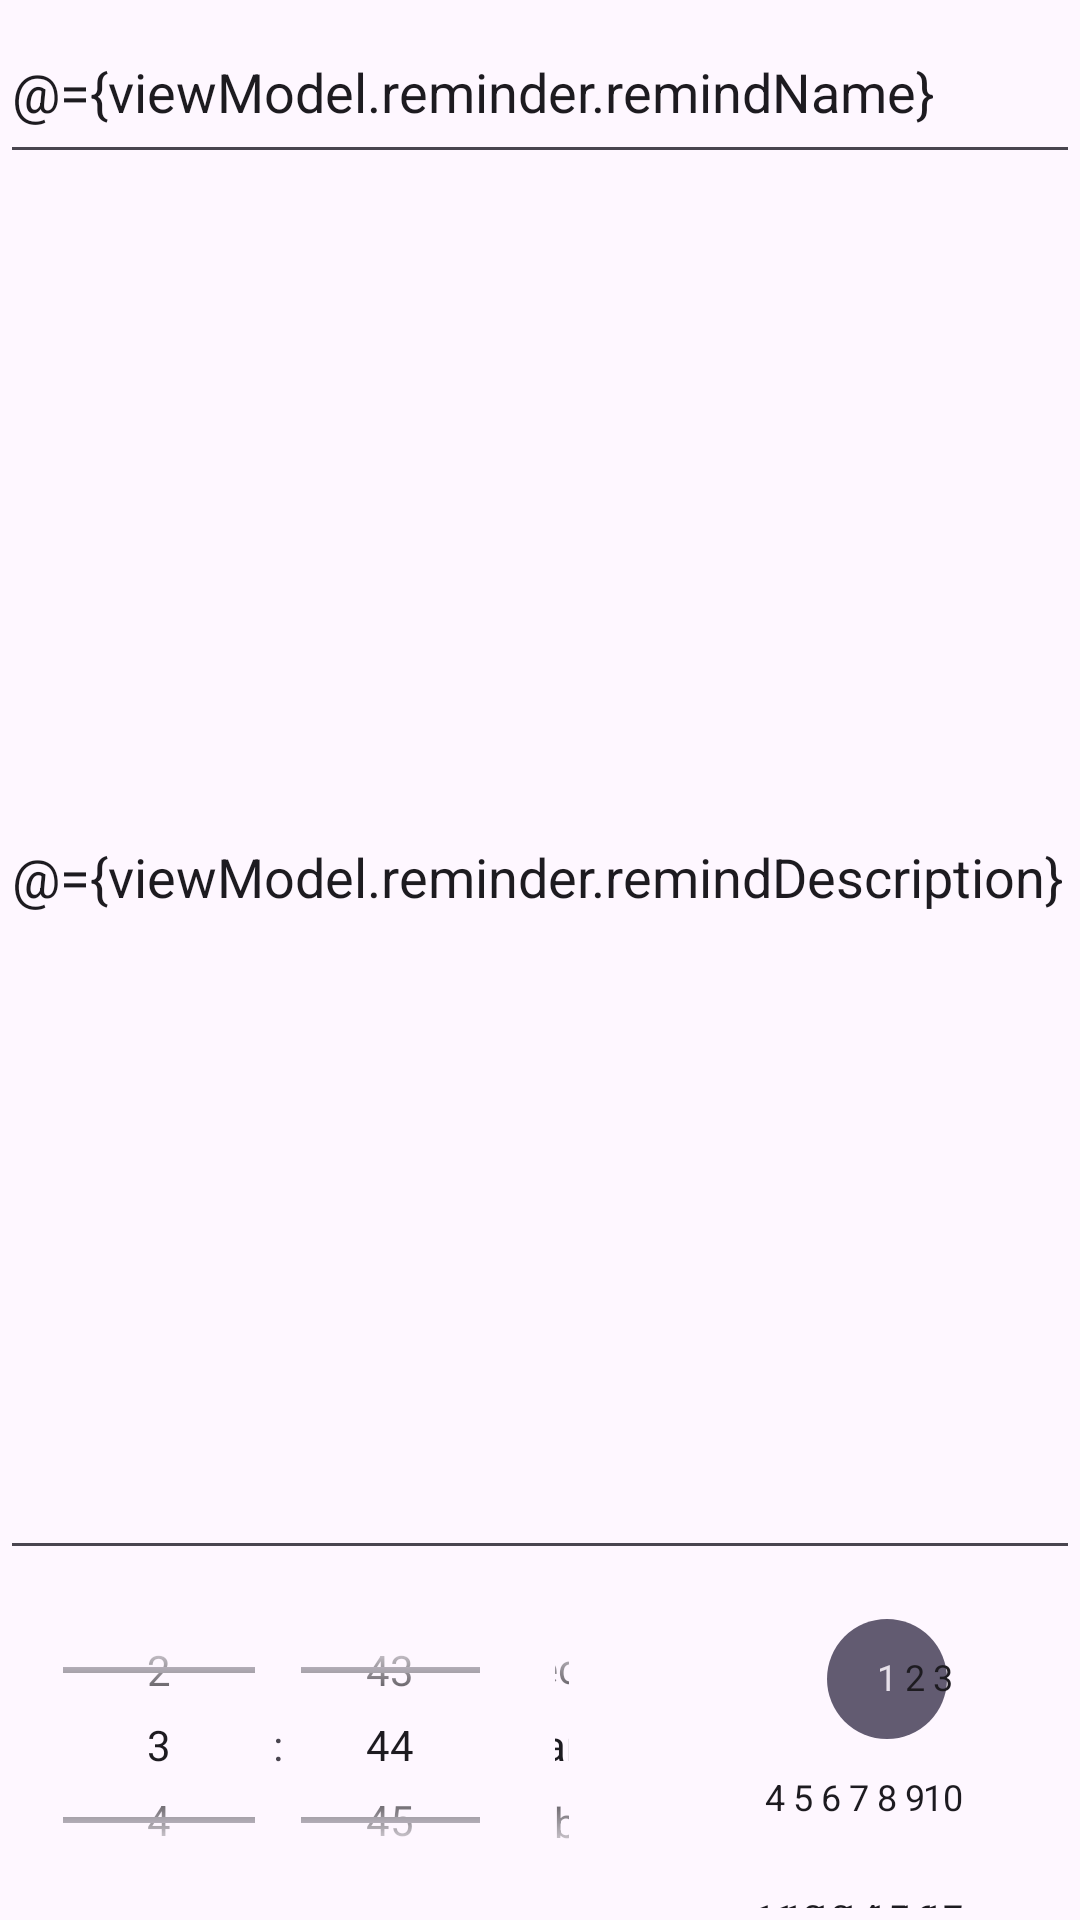

Layout XML and referenced resources for this Android screen:
<!-- AndroidManifest.xml: application theme Theme.C322bonusReminders -->
<!-- res/layout/fragment_edit_reminder.xml -->
<?xml version="1.0" encoding="utf-8"?>
<layout
    xmlns:android="http://schemas.android.com/apk/res/android"
    xmlns:tools="http://schemas.android.com/tools"
    tools:context=".EditReminderFragment">
    <data>
        <variable
            name="viewModel"
            type="com.example.c322bonusreminders.ReminderViewModel" />
    </data>
    <LinearLayout
        android:layout_width="match_parent"
        android:layout_height="match_parent"
        android:orientation="vertical"
        android:layout_margin="10dp">
        <EditText
            android:layout_width="match_parent"
            android:layout_height="0dp"
            android:layout_weight=".1"
            android:id="@+id/etTitle"
            android:inputType="text"
            android:text="@={viewModel.reminder.remindName}"
            android:hint="Title"/>
        <EditText
            android:layout_width="match_parent"
            android:layout_height="0dp"
            android:layout_weight=".8"
            android:id="@+id/etDescription"
            android:inputType="text"
            android:text="@={viewModel.reminder.remindDescription}"
            android:hint="Description"/>
        <LinearLayout
            android:layout_width="match_parent"
            android:layout_height="0dp"
            android:layout_weight=".2"
            android:orientation="horizontal">
            <TimePicker
                android:id="@+id/timePicker"
                android:layout_width="0dp"
                android:layout_height="match_parent"
                android:layout_weight=".4"
                android:layout_margin="5dp"
                android:timePickerMode="spinner" />
            <DatePicker
                android:id="@+id/datePicker"
                android:layout_width="0dp"
                android:layout_height="match_parent"
                android:layout_weight=".4"
                android:layout_margin="4dp"
                android:datePickerMode="spinner"/>
        </LinearLayout>
    </LinearLayout>

</layout>
<!-- resources referenced by this layout -->
<resources>
  <style name="Theme.C322bonusReminders" parent="Base.Theme.C322bonusReminders" />
  <style name="Base.Theme.C322bonusReminders" parent="Theme.Material3.DayNight.NoActionBar">
          
          
      </style>
</resources>
